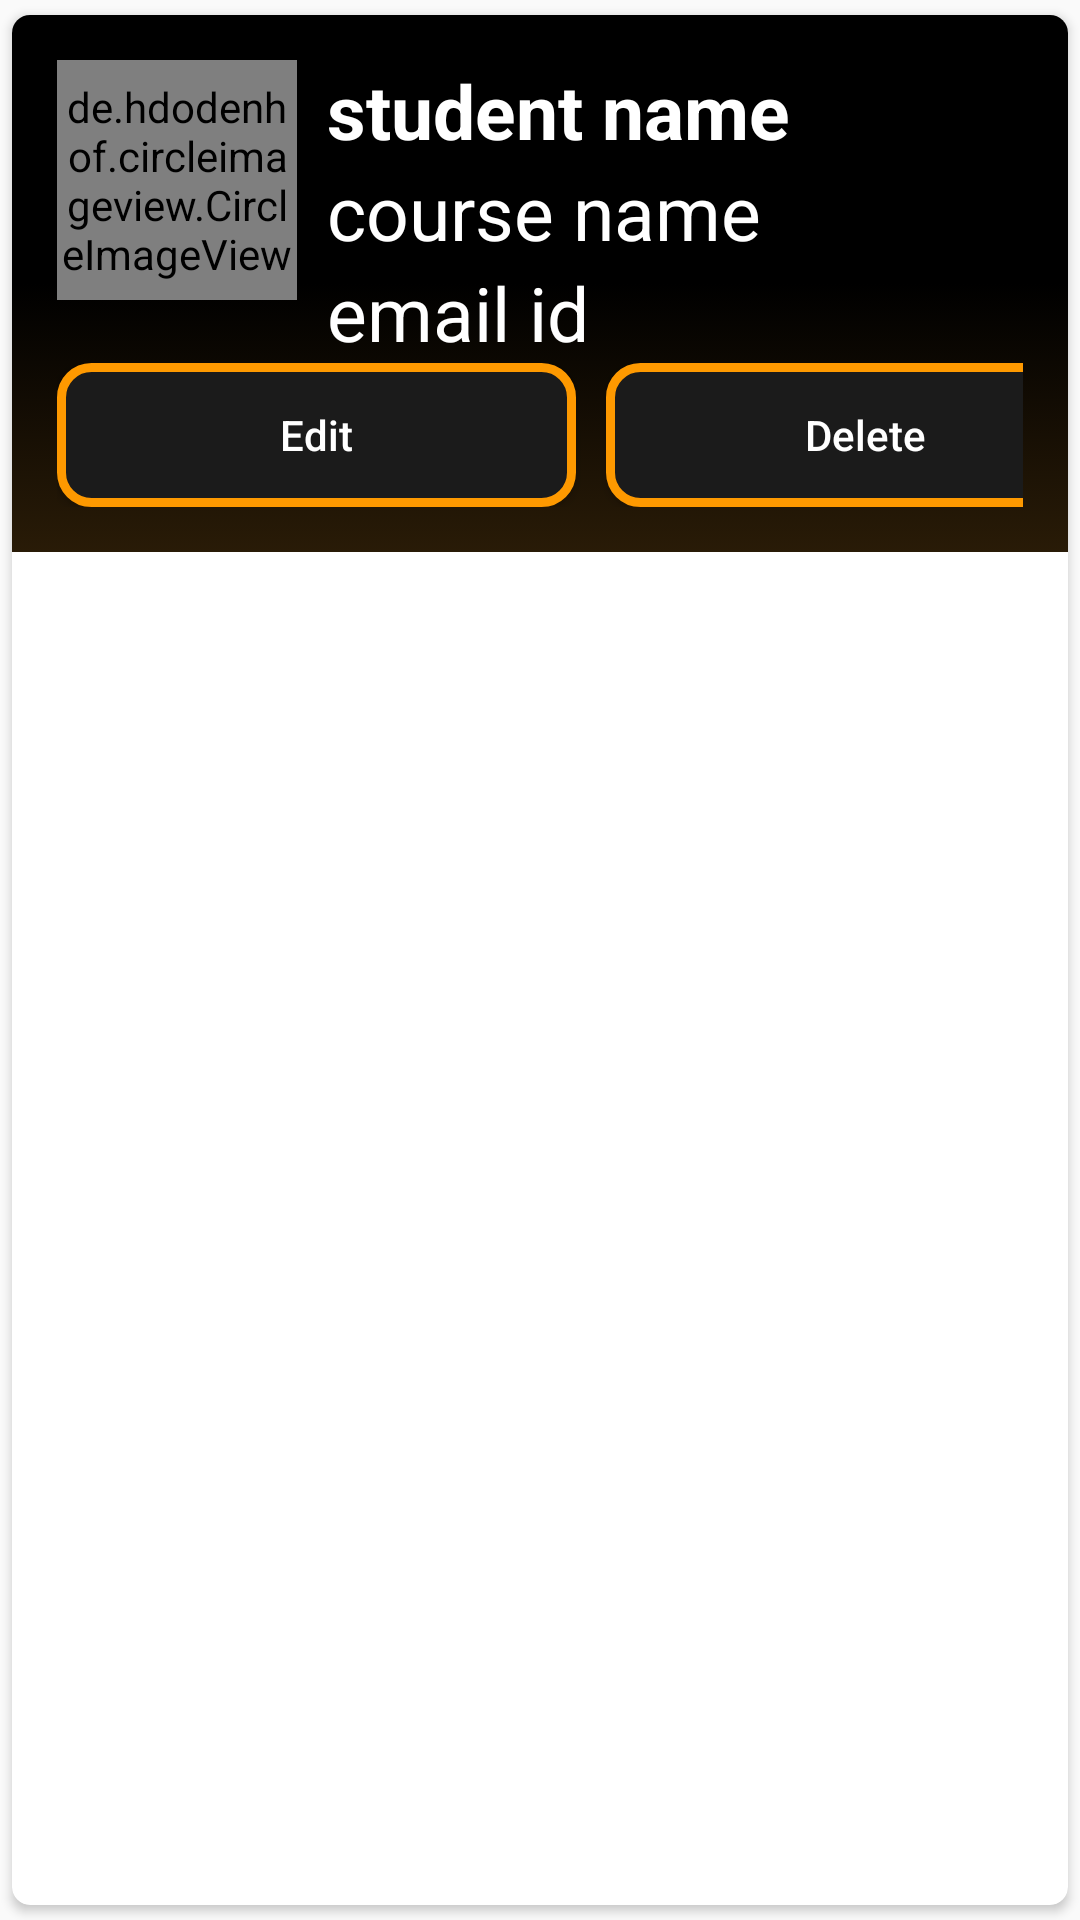

This screen was rendered from an Android layout file. Write that file and the resources it references.
<!-- AndroidManifest.xml: application theme Theme.MobApp_Firebase -->
<!-- res/layout/main_item.xml -->
<?xml version="1.0" encoding="utf-8"?>
<androidx.cardview.widget.CardView xmlns:android="http://schemas.android.com/apk/res/android"
    android:layout_width="match_parent"
    android:layout_height="wrap_content"
    xmlns:app="http://schemas.android.com/apk/res-auto"
    app:cardCornerRadius="6dp"
    android:elevation="6dp"
    app:cardUseCompatPadding="true"
    >
    <RelativeLayout
        android:layout_width="match_parent"
        android:layout_height="wrap_content"
        android:padding="15dp"
        android:background="@drawable/hubgradientcolor">

        <de.hdodenhof.circleimageview.CircleImageView
            android:id="@+id/img1"
            android:layout_width="80dp"
            android:layout_height="80dp"
            android:src="@mipmap/ic_launcher"

            app:civ_border_width="2dp"
            app:civ_border_color="#FF000000"/>
        <TextView
            android:id="@+id/nametext"

            android:layout_width="match_parent"
            android:layout_height="wrap_content"
            android:text="student name"
            android:textSize="25sp"
            android:textStyle="bold"
            android:textColor="@color/white"
            android:layout_toRightOf="@+id/img1"
            android:layout_marginLeft="10dp"/>
        <TextView
            android:id="@+id/coursetext"
            android:layout_width="match_parent"
            android:layout_height="wrap_content"
            android:text="course name"
            android:textSize="25sp"
            android:textColor="@color/white"
            android:layout_toRightOf="@+id/img1"
            android:layout_below="@+id/nametext"
            android:layout_marginLeft="10dp"/>
        <TextView
            android:id="@+id/emailtext"
            android:layout_width="match_parent"
            android:layout_height="wrap_content"
            android:text="email id"
            android:textSize="25sp"
            android:textColor="@color/white"
            android:layout_toRightOf="@+id/img1"
            android:layout_below="@+id/coursetext"
            android:layout_marginLeft="10dp"/>
        <LinearLayout
            android:layout_width="match_parent"
            android:layout_height="wrap_content"
            android:orientation="horizontal"
            android:layout_below="@id/emailtext"
            >
            <Button
                android:id="@+id/btnEdit"
                android:layout_width="173dp"
                android:layout_height="wrap_content"
                android:text="Edit"
                android:textAllCaps="false"
                android:layout_marginRight="5sp"
                android:textColor="@color/white"
                android:background="@drawable/button_background"
                />

            <Button
                android:id="@+id/btnDelete"
                android:layout_width="173dp"
                android:layout_height="wrap_content"
                android:text="Delete"
                android:textAllCaps="false"
                android:layout_marginLeft="5sp"
                android:layout_marginRight="5dp"
                android:textColor="@color/white"
                android:background="@drawable/button_background"
                />




        </LinearLayout>

    </RelativeLayout>


</androidx.cardview.widget.CardView>
<!-- resources referenced by this layout -->
<resources>
  <color name="white">#FFFFFFFF</color>
  <!-- drawable button_background (drawable) -->
  <?xml version="1.0" encoding="utf-8"?>
  <selector xmlns:android="http://schemas.android.com/apk/res/android">
      <item>
          <shape android:shape="rectangle" >
              <solid android:color="@color/grayhub" />
              <corners android:radius="10dp" />
              <stroke
                  android:width="3dp"
                  android:color="@color/pornhubsColor"/>
  
          </shape>
      </item>
  </selector>
  <!-- drawable hubgradientcolor (drawable) -->
  <?xml version="1.0" encoding="utf-8"?>
  <selector xmlns:android="http://schemas.android.com/apk/res/android">
      <item>
          <shape>
              <gradient android:angle="90" android:startColor="#291B07" android:centerColor="@color/black" android:endColor="@color/black" />
          </shape>
      </item>
  </selector>
  <style name="Theme.MobApp_Firebase" parent="Theme.AppCompat.Light.DarkActionBar">
          
          <item name="colorPrimary">@color/black</item>
          <item name="colorPrimaryDark">@color/black</item>
          <item name="colorAccent">@color/black</item>
          
      </style>
  <color name="grayhub">#1B1B1B</color>
  <color name="pornhubsColor">#fe9900</color>
  <color name="black">#FF000000</color>
</resources>
